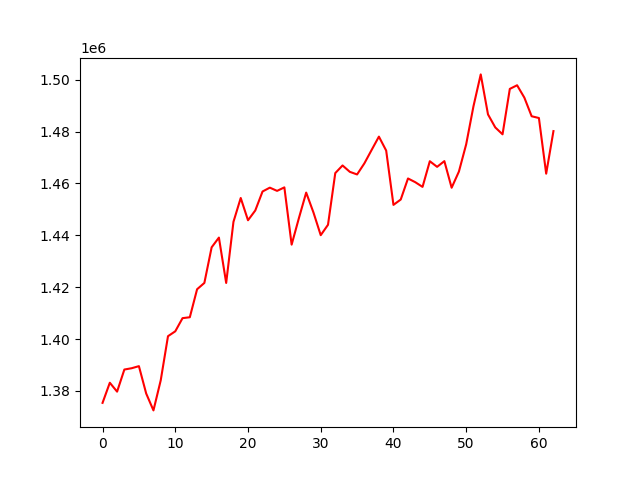

The file beside this chart, header and first rows:
account_value, date, daily_return
1375415, 2024-01-05, 
1383173, 2024-01-08, 0.00564
1379745, 2024-01-09, -0.002479
1388265, 2024-01-10, 0.006175
1388769, 2024-01-11, 0.0003628
1389572, 2024-01-12, 0.000578
1379030, 2024-01-16, -0.007586
1372514, 2024-01-17, -0.004725
1384110, 2024-01-18, 0.008449
1401123, 2024-01-19, 0.01229
1403000, 2024-01-22, 0.00134
1408073, 2024-01-23, 0.003616
1408423, 2024-01-24, 0.0002485
1419214, 2024-01-25, 0.007662
1421650, 2024-01-26, 0.001717
1435377, 2024-01-29, 0.009655
1439129, 2024-01-30, 0.002614
1421645, 2024-01-31, -0.01215
1445194, 2024-02-01, 0.01657
1454392, 2024-02-02, 0.006364
1445809, 2024-02-05, -0.005901
1449575, 2024-02-06, 0.002605
1456898, 2024-02-07, 0.005052
1458380, 2024-02-08, 0.001017
1457135, 2024-02-09, -0.0008541
1458480, 2024-02-12, 0.0009234
1436409, 2024-02-13, -0.01513
1446649, 2024-02-14, 0.007129
1456472, 2024-02-15, 0.006791
1448808, 2024-02-16, -0.005262
1440058, 2024-02-20, -0.006039
1444060, 2024-02-21, 0.002779
1463992, 2024-02-22, 0.0138
1466932, 2024-02-23, 0.002008
1464475, 2024-02-26, -0.001675
1463466, 2024-02-27, -0.0006887
1467733, 2024-02-28, 0.002916
1472915, 2024-02-29, 0.00353
1478048, 2024-03-01, 0.003485
1472665, 2024-03-04, -0.003642
1451736, 2024-03-05, -0.01421
1453798, 2024-03-06, 0.00142
1461917, 2024-03-07, 0.005585
1460481, 2024-03-08, -0.0009826
1458669, 2024-03-11, -0.001241
1468564, 2024-03-12, 0.006784
1466400, 2024-03-13, -0.001474
1468598, 2024-03-14, 0.001499
1458348, 2024-03-15, -0.006979
1464578, 2024-03-18, 0.004272
1475091, 2024-03-19, 0.007178
1489718, 2024-03-20, 0.009916
1502034, 2024-03-21, 0.008267
1486610, 2024-03-22, -0.01027
1481591, 2024-03-25, -0.003376
1478937, 2024-03-26, -0.001791
1496445, 2024-03-27, 0.01184
1497847, 2024-03-28, 0.0009372
1493071, 2024-04-01, -0.003188
1485902, 2024-04-02, -0.004802
... 3 more rows
